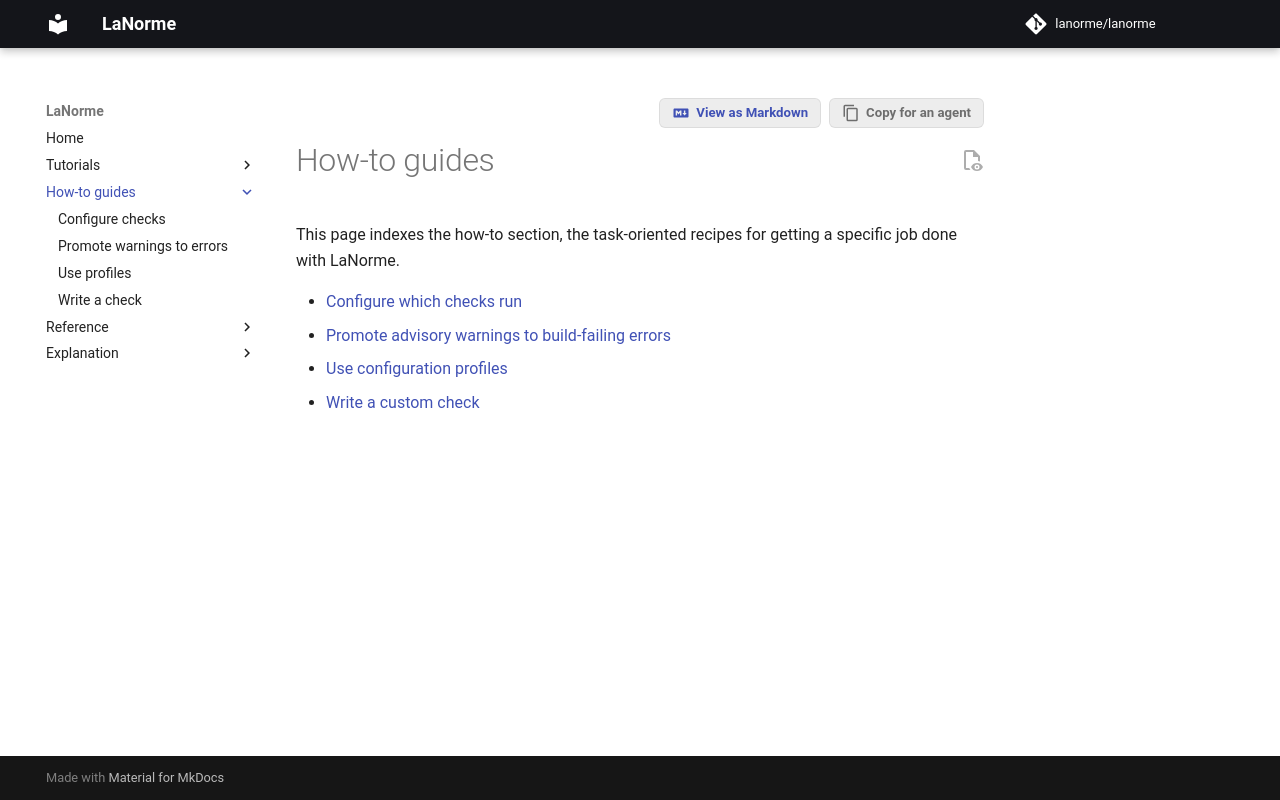

repository: lanorme/lanorme · page: 0.18.0/how-to/index.html · generator: mkdocs

# How-to guides

This page indexes the how-to section, the task-oriented recipes for getting a specific job done with LaNorme.

- [Configure which checks run](configure-checks.md)
- [Promote advisory warnings to build-failing errors](promote-warnings.md)
- [Use configuration profiles](use-profiles.md)
- [Write a custom check](write-a-check.md)
